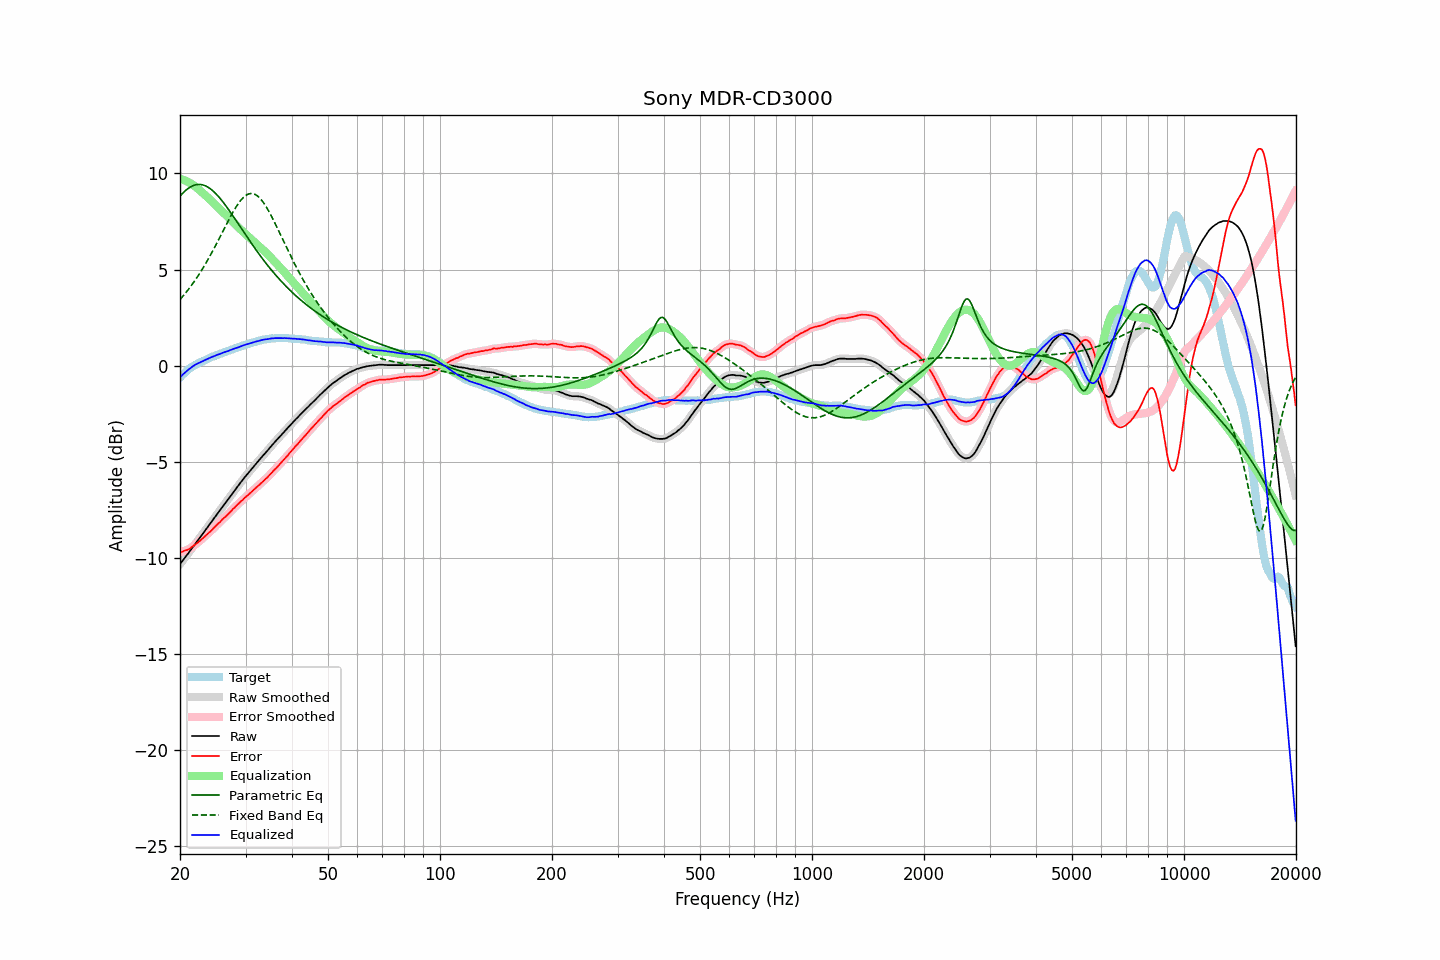

Source data for this figure (header and first rows):
frequency, raw, error, smoothed, error_smoothed, equalization, parametric_eq, fixed_band_eq, equalized_raw, equalized_smoothed, target
20.00, -10.33, -9.72, -10.33, -9.72, 9.72, 8.82, 3.44, -0.62, -0.62, -0.62
20.20, -10.22, -9.70, -10.22, -9.69, 9.70, 8.92, 3.53, -0.53, -0.53, -0.53
20.40, -10.11, -9.67, -10.11, -9.66, 9.67, 9.00, 3.63, -0.44, -0.45, -0.45
20.61, -10.01, -9.63, -10.00, -9.64, 9.64, 9.08, 3.73, -0.37, -0.37, -0.38
20.81, -9.89, -9.61, -9.89, -9.60, 9.60, 9.15, 3.83, -0.29, -0.29, -0.29
21.02, -9.78, -9.58, -9.78, -9.57, 9.56, 9.22, 3.94, -0.22, -0.22, -0.21
21.23, -9.67, -9.53, -9.67, -9.52, 9.51, 9.27, 4.05, -0.16, -0.16, -0.15
21.44, -9.55, -9.46, -9.56, -9.47, 9.46, 9.32, 4.16, -0.09, -0.09, -0.09
21.66, -9.44, -9.41, -9.44, -9.41, 9.41, 9.36, 4.28, -0.04, -0.03, -0.04
21.87, -9.33, -9.34, -9.33, -9.34, 9.35, 9.39, 4.39, 0.02, 0.02, 0.01
22.09, -9.21, -9.27, -9.22, -9.28, 9.28, 9.41, 4.52, 0.07, 0.07, 0.06
22.31, -9.10, -9.21, -9.10, -9.21, 9.21, 9.43, 4.64, 0.11, 0.11, 0.11
22.54, -8.99, -9.15, -8.99, -9.15, 9.14, 9.43, 4.77, 0.15, 0.15, 0.15
22.76, -8.88, -9.07, -8.88, -9.07, 9.07, 9.42, 4.90, 0.19, 0.19, 0.19
22.99, -8.77, -9.00, -8.77, -9.00, 9.00, 9.41, 5.04, 0.22, 0.23, 0.22
23.22, -8.65, -8.92, -8.66, -8.92, 8.92, 9.38, 5.18, 0.27, 0.27, 0.26
23.45, -8.54, -8.84, -8.54, -8.84, 8.85, 9.35, 5.32, 0.31, 0.31, 0.30
23.69, -8.43, -8.77, -8.43, -8.77, 8.77, 9.31, 5.46, 0.35, 0.35, 0.34
23.92, -8.31, -8.69, -8.31, -8.70, 8.69, 9.26, 5.61, 0.38, 0.38, 0.38
24.16, -8.19, -8.62, -8.19, -8.62, 8.61, 9.20, 5.76, 0.42, 0.42, 0.43
24.40, -8.08, -8.54, -8.08, -8.54, 8.53, 9.13, 5.91, 0.45, 0.45, 0.46
24.65, -7.96, -8.45, -7.96, -8.45, 8.45, 9.06, 6.07, 0.49, 0.49, 0.48
24.89, -7.85, -8.36, -7.85, -8.36, 8.37, 8.98, 6.23, 0.52, 0.52, 0.51
25.14, -7.73, -8.28, -7.73, -8.28, 8.29, 8.89, 6.39, 0.56, 0.55, 0.55
25.39, -7.62, -8.20, -7.62, -8.21, 8.21, 8.80, 6.55, 0.59, 0.58, 0.58
25.65, -7.51, -8.14, -7.51, -8.12, 8.13, 8.70, 6.71, 0.61, 0.62, 0.62
25.91, -7.40, -8.04, -7.40, -8.04, 8.04, 8.59, 6.88, 0.65, 0.65, 0.64
26.16, -7.28, -7.95, -7.28, -7.96, 7.96, 8.49, 7.04, 0.68, 0.68, 0.67
26.43, -7.17, -7.89, -7.17, -7.88, 7.88, 8.38, 7.21, 0.71, 0.71, 0.71
26.69, -7.06, -7.81, -7.06, -7.80, 7.80, 8.26, 7.37, 0.74, 0.74, 0.74
26.96, -6.95, -7.73, -6.95, -7.73, 7.72, 8.15, 7.53, 0.76, 0.77, 0.77
27.23, -6.83, -7.64, -6.84, -7.64, 7.63, 8.03, 7.69, 0.80, 0.80, 0.80
27.50, -6.72, -7.56, -6.72, -7.55, 7.55, 7.91, 7.84, 0.83, 0.83, 0.83
27.77, -6.60, -7.45, -6.60, -7.46, 7.47, 7.78, 7.99, 0.87, 0.86, 0.85
28.05, -6.49, -7.38, -6.49, -7.38, 7.38, 7.66, 8.14, 0.89, 0.89, 0.89
28.33, -6.38, -7.29, -6.38, -7.30, 7.30, 7.53, 8.27, 0.92, 0.92, 0.91
28.62, -6.27, -7.22, -6.27, -7.22, 7.22, 7.41, 8.40, 0.94, 0.95, 0.94
28.90, -6.16, -7.14, -6.16, -7.14, 7.14, 7.28, 8.52, 0.98, 0.98, 0.98
29.19, -6.05, -7.06, -6.05, -7.06, 7.06, 7.16, 8.62, 1.01, 1.01, 1.00
29.48, -5.94, -6.99, -5.94, -6.98, 6.98, 7.03, 8.72, 1.04, 1.04, 1.05
29.78, -5.83, -6.90, -5.84, -6.90, 6.91, 6.91, 8.80, 1.07, 1.07, 1.06
30.08, -5.73, -6.83, -5.73, -6.83, 6.83, 6.78, 8.86, 1.10, 1.10, 1.09
30.38, -5.63, -6.76, -5.63, -6.75, 6.75, 6.66, 8.91, 1.12, 1.12, 1.12
30.68, -5.53, -6.69, -5.53, -6.68, 6.68, 6.54, 8.94, 1.15, 1.15, 1.15
30.99, -5.43, -6.61, -5.43, -6.61, 6.60, 6.41, 8.96, 1.17, 1.17, 1.17
31.30, -5.33, -6.53, -5.33, -6.53, 6.53, 6.29, 8.95, 1.20, 1.20, 1.19
31.61, -5.23, -6.46, -5.23, -6.45, 6.46, 6.17, 8.93, 1.22, 1.22, 1.22
31.93, -5.13, -6.38, -5.14, -6.38, 6.38, 6.06, 8.90, 1.25, 1.24, 1.24
32.24, -5.04, -6.30, -5.04, -6.31, 6.31, 5.94, 8.84, 1.26, 1.27, 1.26
32.57, -4.94, -6.24, -4.94, -6.23, 6.23, 5.82, 8.77, 1.29, 1.29, 1.29
32.89, -4.84, -6.15, -4.84, -6.16, 6.16, 5.71, 8.69, 1.31, 1.31, 1.31
33.22, -4.74, -6.08, -4.75, -6.08, 6.08, 5.60, 8.59, 1.34, 1.33, 1.33
33.55, -4.65, -6.00, -4.65, -6.00, 6.00, 5.49, 8.47, 1.35, 1.35, 1.35
33.89, -4.55, -5.92, -4.56, -5.92, 5.92, 5.38, 8.35, 1.37, 1.36, 1.36
34.23, -4.46, -5.85, -4.46, -5.84, 5.84, 5.27, 8.21, 1.37, 1.38, 1.38
34.57, -4.36, -5.76, -4.36, -5.76, 5.75, 5.17, 8.07, 1.39, 1.39, 1.39
34.92, -4.26, -5.67, -4.27, -5.67, 5.67, 5.06, 7.92, 1.40, 1.40, 1.40
35.27, -4.16, -5.59, -4.17, -5.58, 5.58, 4.96, 7.76, 1.42, 1.42, 1.42
35.62, -4.07, -5.49, -4.07, -5.49, 5.49, 4.86, 7.59, 1.42, 1.42, 1.41
35.97, -3.97, -5.39, -3.98, -5.40, 5.41, 4.76, 7.42, 1.43, 1.43, 1.42
... 635 more rows
